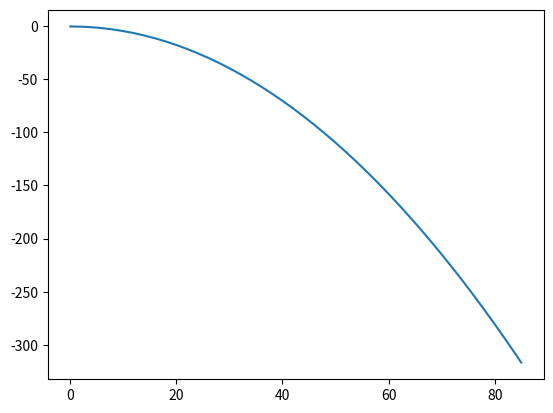

The matplotlib source for this figure:
import numpy as np
import matplotlib.pyplot as plt

mean = 50
std = 2
f = lambda x: x*(1/np.sqrt(2*np.pi)/std*np.exp(-0.5*((x-mean)/std)**2))**5

x = np.linspace(50, 150, 250)
y = f(x)
y = y/sum(y)
print(y[:10])
y = np.log10(np.sort(y))[::-1]
plt.plot(y)
print(y[:10])
#plt.plot(y)